Run: headless pygame with SDL's dummy video driver; simulated clock (each Clock.tick advances the game by its frame time, no real sleeping); random seed 0; keys injected as events and as key.get_pressed() state; no mouse input.
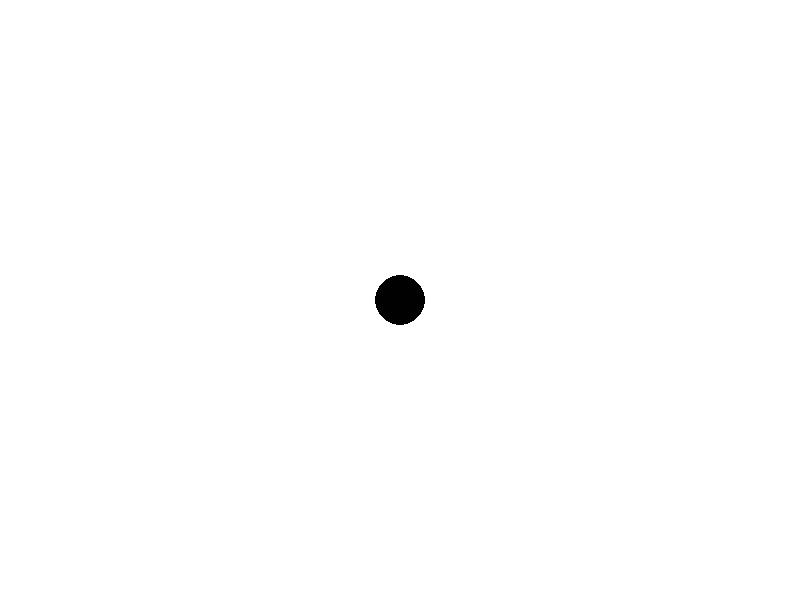
Frame 1 of 4 · flips 1–60 · no input
Frame 2 of 4 · flips 61–180 · tapped SPACE, RETURN · held RIGHT (→), D · screen unchanged from frame 1, image omitted
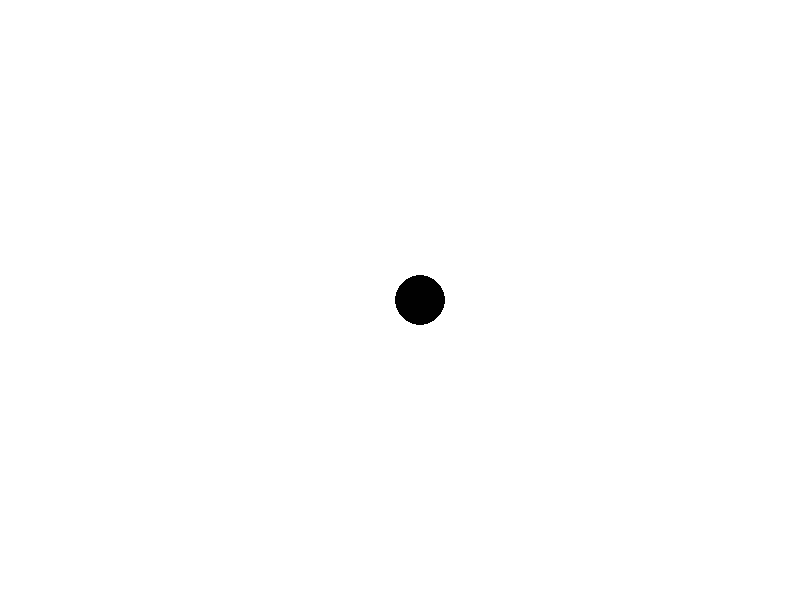
Frame 3 of 4 · flips 181–300 · held DOWN (↓), S
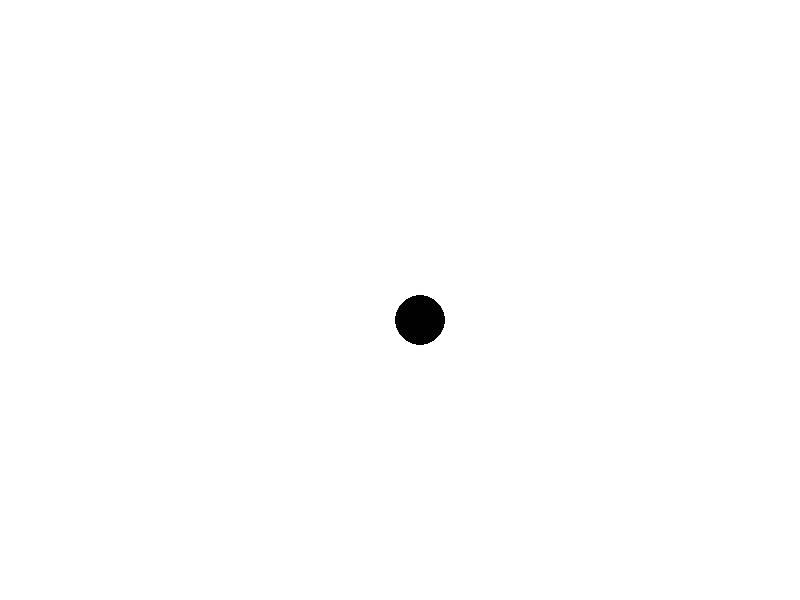
Frame 4 of 4 · flips 301–420 · held LEFT (←), A, UP (↑), W

The pygame program that drew these frames:

import pygame

pygame.init()

resolution = (800,600)
xchange,ychange = 400,300
clock = pygame.time.Clock()

mscreen = pygame.display.set_mode(resolution)
done = False

while not done:
    for event in pygame.event.get(): #this empties the event queue. If you do not call this, the windows messages will start to pile up and your game will become unresponsive in the opinion of the operating system.
        if event.type == pygame.QUIT: #click on close bottom on the window
            done = True
        elif event.type == pygame.KEYUP:
            if event.key == pygame.K_RIGHT:
                if xchange > 775:
                    pass
                else:
                    xchange = xchange + 20
            elif event.key == pygame.K_LEFT:
                if xchange <25:
                    pass
                else:
                    xchange = xchange - 20
            elif event.key == pygame.K_DOWN:
                if ychange >575:
                    pass
                else:
                    ychange = ychange + 20
            elif event.key == pygame.K_UP:
                if ychange <25:
                    pass
                else:
                    ychange = ychange - 20

    mscreen.fill((255,255,255))
    
    #circle = pygame.draw.circle

    pygame.draw.circle(mscreen, (1,1,1),(xchange,ychange), 25)    

    clock.tick(60)
    pygame.display.update()
    
